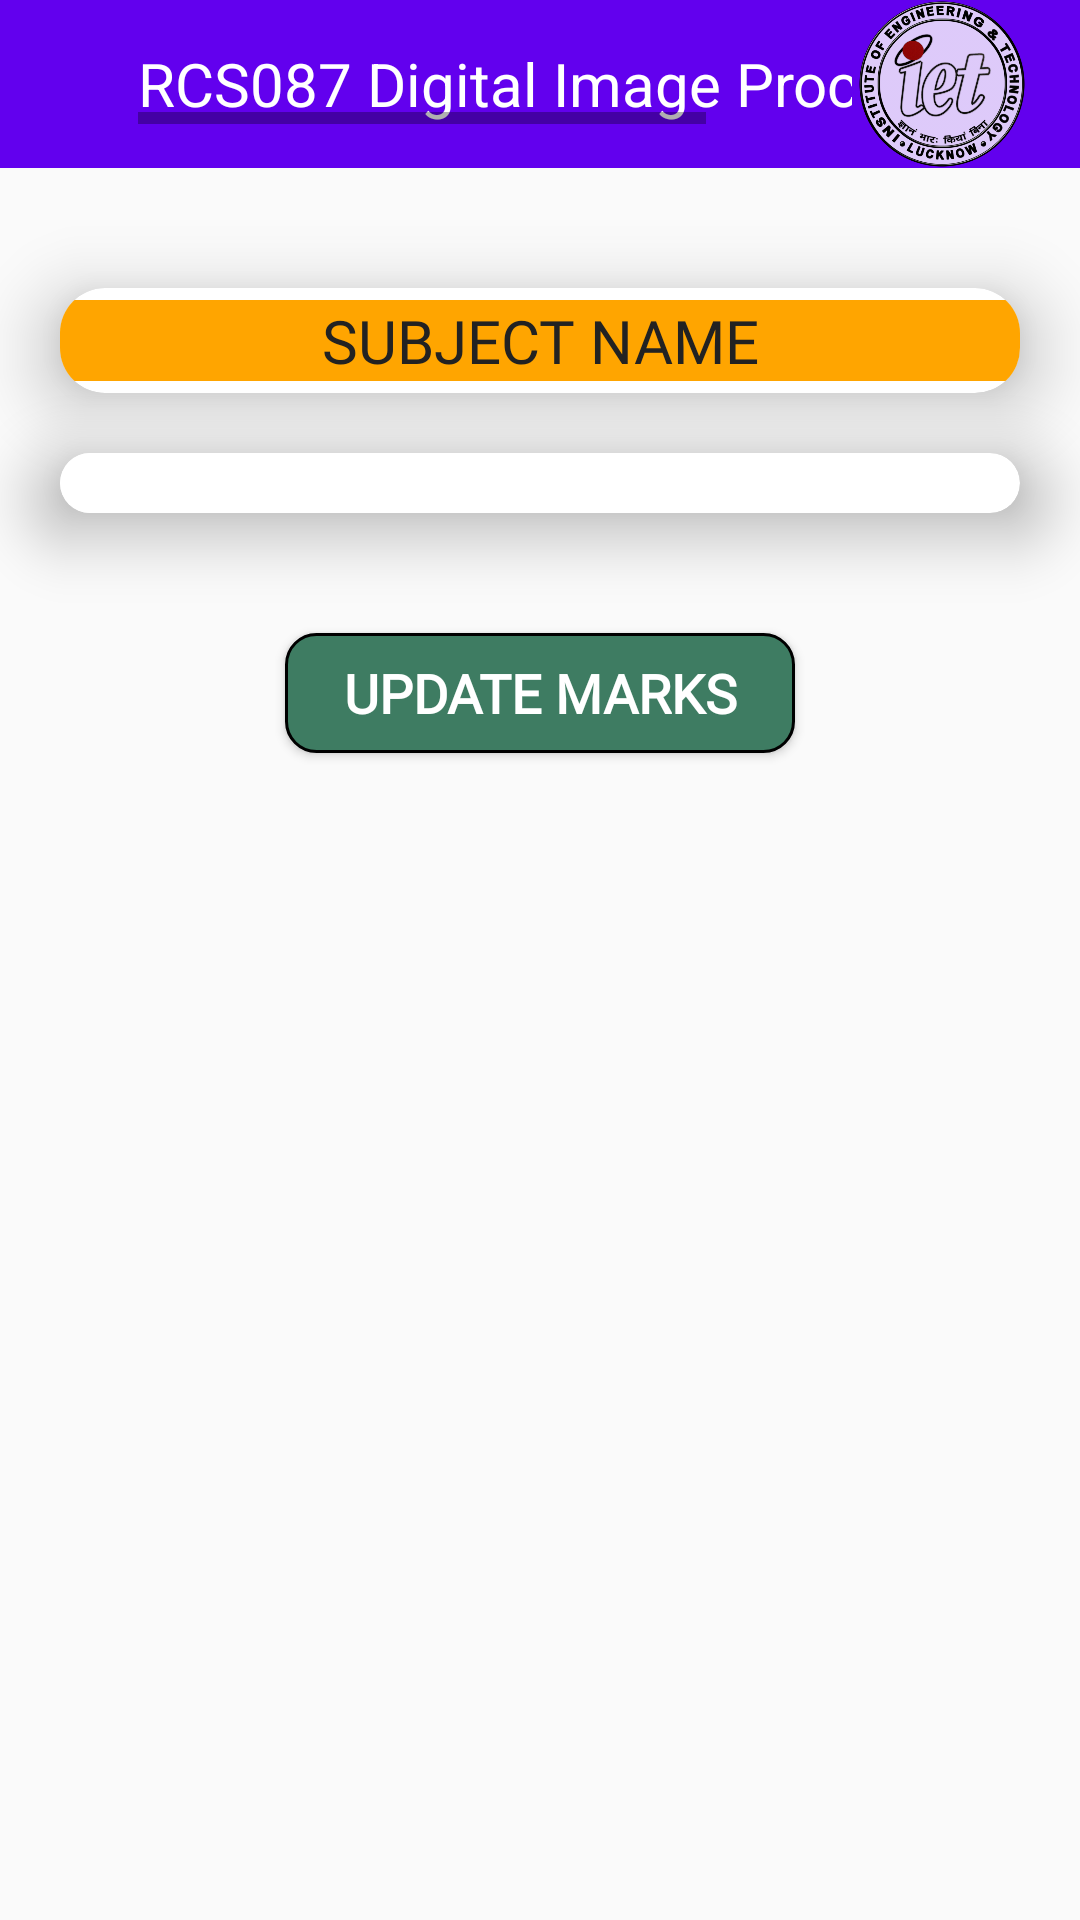

The Android layout XML behind this screen, and the referenced resources:
<!-- AndroidManifest.xml: activity theme Theme.AppCompat.Light.NoActionBar -->
<!-- res/layout/activity_class_test.xml -->
<?xml version="1.0" encoding="utf-8"?>

<LinearLayout xmlns:android="http://schemas.android.com/apk/res/android"
    xmlns:tools="http://schemas.android.com/tools"
    android:layout_width="match_parent"
    android:layout_height="match_parent"
    xmlns:app="http://schemas.android.com/apk/res-auto"
    android:orientation="vertical"
    android:background="?android:windowBackground"
    tools:context=".Faculty.ClassTestActivity"
    android:clickable="true"
    android:focusable="true">

    <include
        android:id="@+id/my_toolbar"
        layout="@layout/bar_layout"/>

    <androidx.cardview.widget.CardView
        android:layout_width="match_parent"
        android:layout_height="35dp"
        android:layout_marginLeft="20dp"
        android:layout_marginRight="20dp"
        android:layout_marginTop="40dp"
        app:cardElevation="15dp"
        app:cardCornerRadius="15dp"
        android:textAlignment="center">

        <TextView
            android:id="@+id/title"
            android:layout_width="match_parent"
            android:layout_height="wrap_content"
            android:text="SUBJECT NAME"
            android:layout_gravity="center"
            android:gravity="center"
            android:textAppearance="@style/FacultyProfileText"
            android:textSize="20dp"
            android:background="#FFA500"
            android:textAllCaps="true"
            android:fontFamily="@font/roboto_medium" />

    </androidx.cardview.widget.CardView>

    <androidx.cardview.widget.CardView
        android:layout_width="match_parent"
        android:layout_height="wrap_content"
        app:cardElevation="15dp"
        app:cardCornerRadius="15dp"
        android:layout_margin="20dp">

        <HorizontalScrollView
            android:layout_width="match_parent"
            android:layout_height="wrap_content">

            <ScrollView
                android:layout_width="match_parent"
                android:layout_height="match_parent">
                <LinearLayout
                    android:layout_width="match_parent"
                    android:layout_height="match_parent">

                    <TableLayout
                        android:id="@+id/marksTable"
                        android:layout_width="wrap_content"
                        android:layout_height="wrap_content"
                        android:stretchColumns="*"
                        android:padding="10dp"
                        android:background="#fff">
                    </TableLayout>
                </LinearLayout>
            </ScrollView>
        </HorizontalScrollView>
    </androidx.cardview.widget.CardView>

    <Button
        android:id="@+id/submitMarks"
        android:layout_width="170dp"
        android:layout_height="40dp"
        android:layout_gravity="center"
        android:layout_marginTop="20dp"
        android:layout_marginBottom="10dp"
        android:background="@drawable/buttonbackground"
        android:text="UPDATE MARKS"
        android:fontFamily="@font/barlow_m"
        android:textSize="18sp"
        android:textStyle="bold"
        android:textColor="#fff"/>

</LinearLayout>
<!-- res/layout/bar_layout.xml (included above) -->
<?xml version="1.0" encoding="utf-8"?>

<androidx.appcompat.widget.Toolbar xmlns:tools="http://schemas.android.com/tools"
    xmlns:app="http://schemas.android.com/apk/res-auto"
    android:id="@+id/bar_layout"
    xmlns:android="http://schemas.android.com/apk/res/android"
    android:layout_width="match_parent"
    android:layout_height="?attr/actionBarSize"
    android:background="@color/colorPrimary"
    app:titleTextColor="@color/white">

    <RelativeLayout
        android:layout_width="match_parent"
        android:layout_height="match_parent">
        <LinearLayout
            android:layout_width="wrap_content"
            android:layout_height="match_parent"
            android:orientation="horizontal"
            android:layout_alignParentLeft="true"
            android:layout_toLeftOf="@+id/ietLogo">
            <ImageView
                android:id="@+id/back"
                android:layout_width="25dp"
                android:layout_height="wrap_content"
                android:src="@drawable/back"
                android:layout_gravity="center"
                android:layout_marginRight="5dp"/>

            <HorizontalScrollView
                android:layout_width="wrap_content"
                android:layout_height="wrap_content"
                android:layout_gravity="center">

                <TextView
                    android:id="@+id/chat_name_title"
                    android:layout_width="wrap_content"
                    android:layout_height="wrap_content"
                    android:layout_marginLeft="5dp"
                    android:layout_marginEnd="10dp"
                    android:text="RCS087 Digital Image Processing"
                    android:textColor="@color/white"
                    android:textSize="20dp" />
            </HorizontalScrollView>
        </LinearLayout>

        <ImageView
            android:id="@+id/ietLogo"
            android:layout_width="60dp"
            android:layout_height="match_parent"
            android:src="@drawable/ietlogo"
            android:layout_alignParentRight="true"
            android:layout_marginRight="@dimen/activity_horizontal_margin"/>
    </RelativeLayout>

</androidx.appcompat.widget.Toolbar>
<!-- resources referenced by this layout -->
<resources>
  <color name="colorPrimary">#6200EE</color>
  <color name="white">#fff</color>
  <dimen name="activity_horizontal_margin">16dp</dimen>
  <!-- drawable buttonbackground (drawable) -->
  <?xml version="1.0" encoding="utf-8"?>
  
  <shape xmlns:android="http://schemas.android.com/apk/res/android">
      <solid android:color="#3E7C62" />
      <corners android:radius="10dp" />
      <stroke
          android:width="1dp"
          android:color="#000"/>
  </shape>
  <!-- drawable ietlogo: png bitmap (drawable, 204564 bytes) -->
  <style name="FacultyProfileText" parent="@android:style/TextAppearance.Medium">
          <item name="android:textColor">#222222</item>
          <item name="android:textSize">18sp</item>
          <item name="android:fontFamily">@font/worksans_regular</item>
      </style>
</resources>
